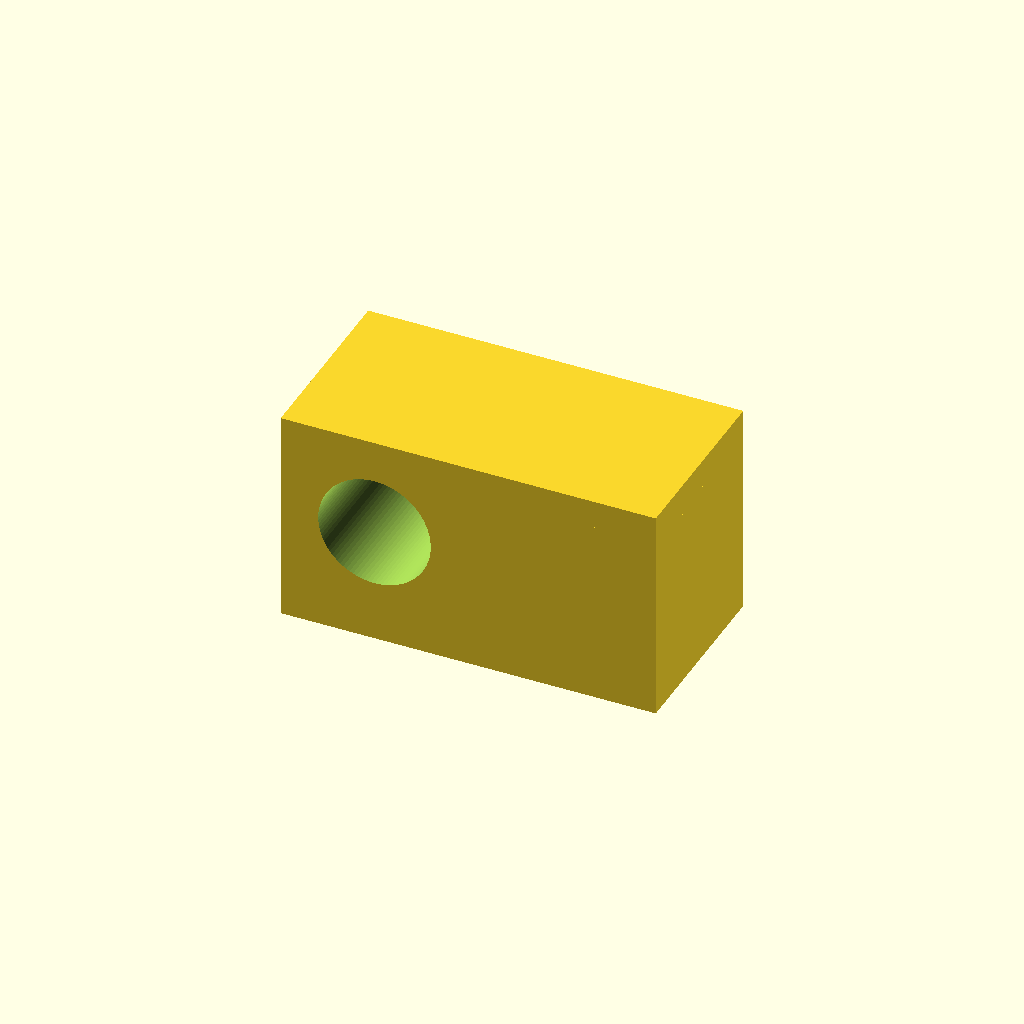
Cell 1 — every parameter at its default value.
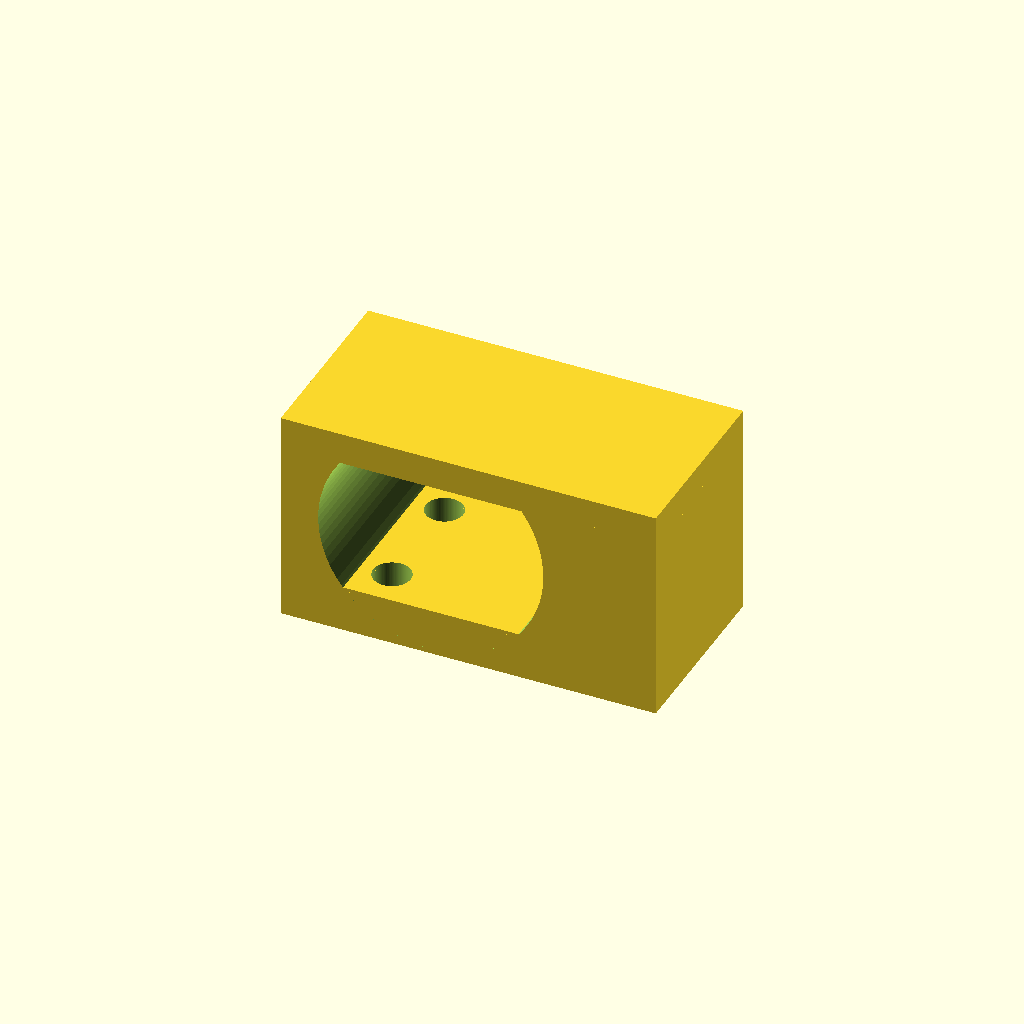
Cell 2: rod_diameter = 24 (everything else at default).
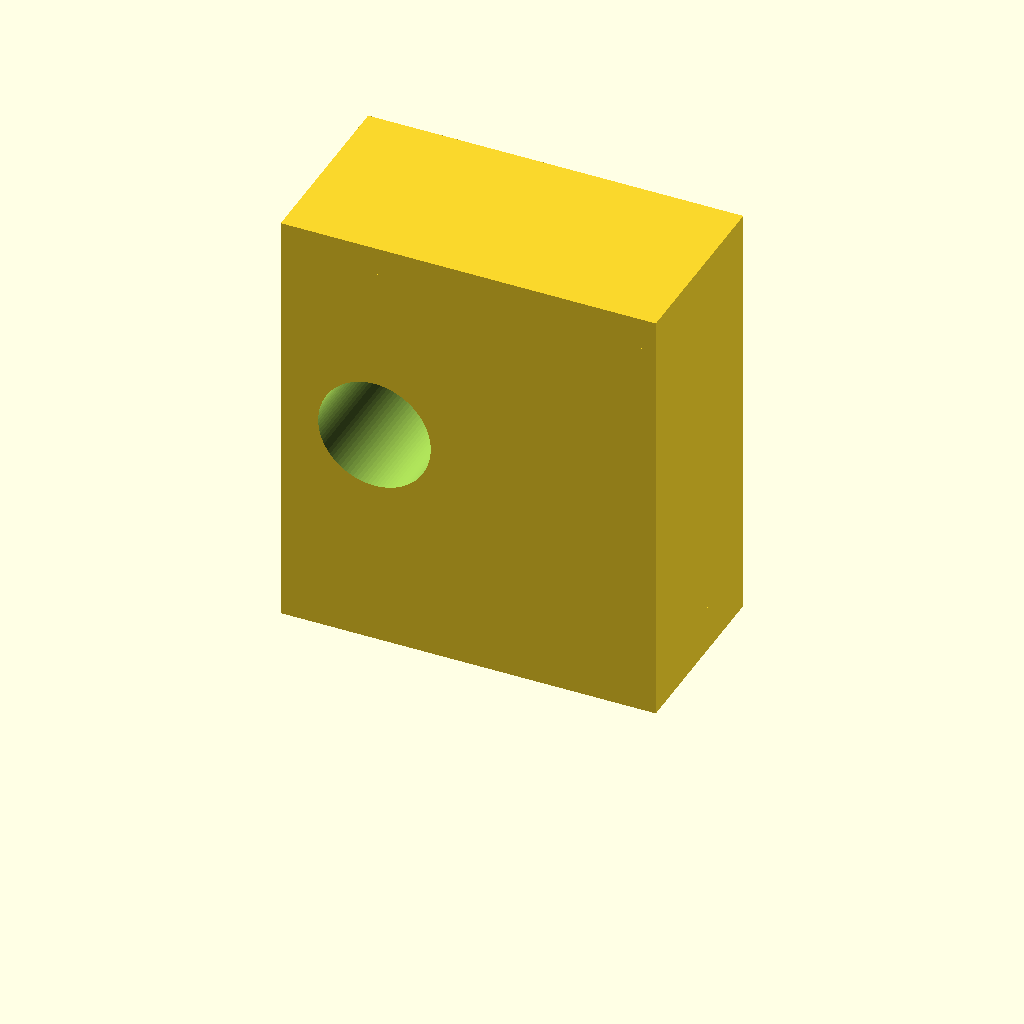
Cell 3: bracket_height = 46 (everything else at default).
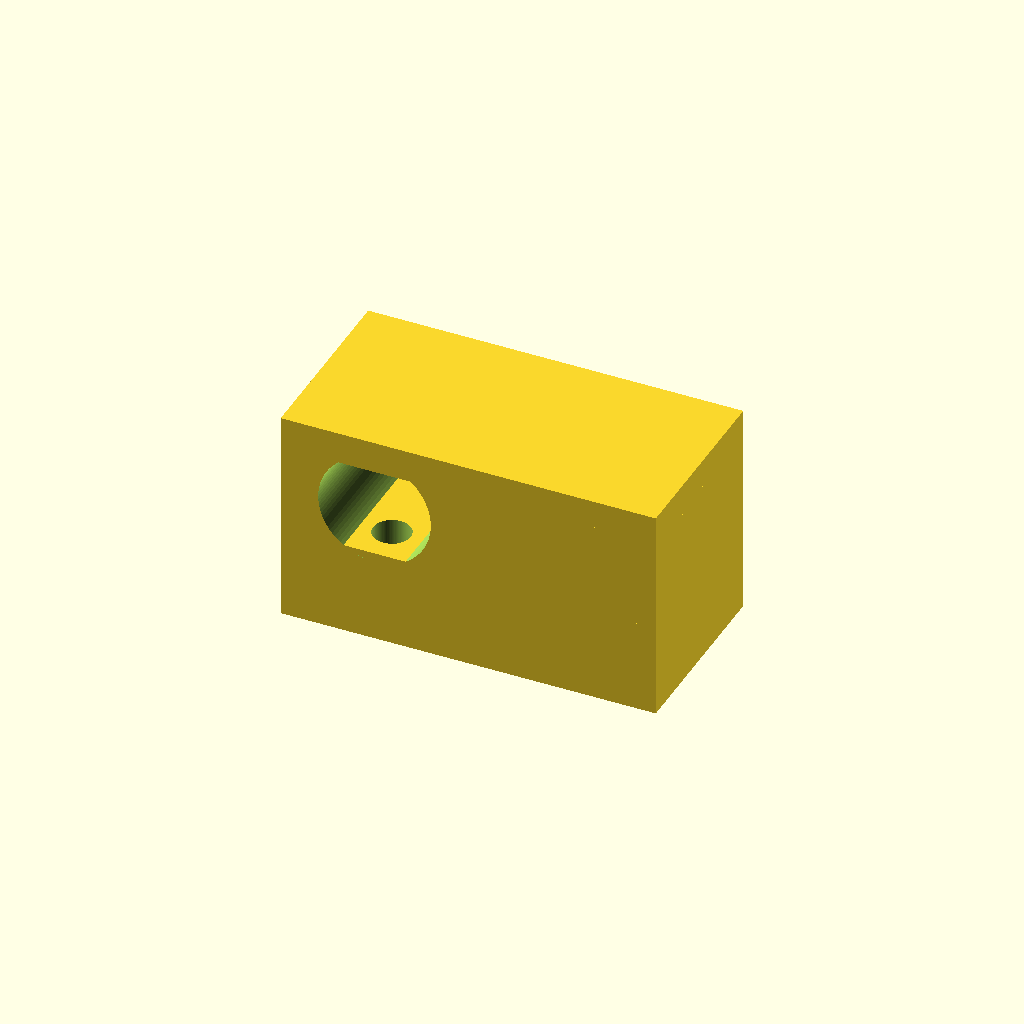
Cell 4 — base_thickness set to 10, the other parameters unchanged.
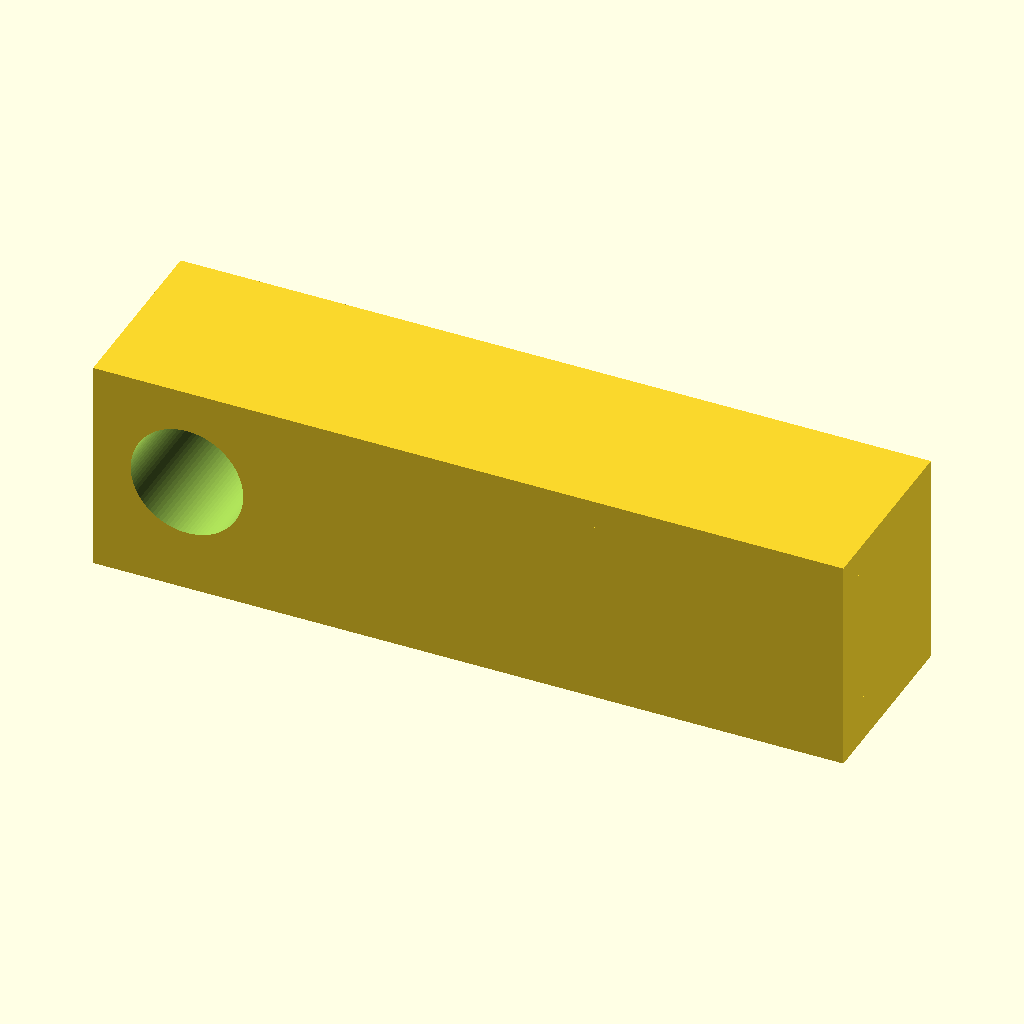
Cell 5: base_length = 80 (everything else at default).
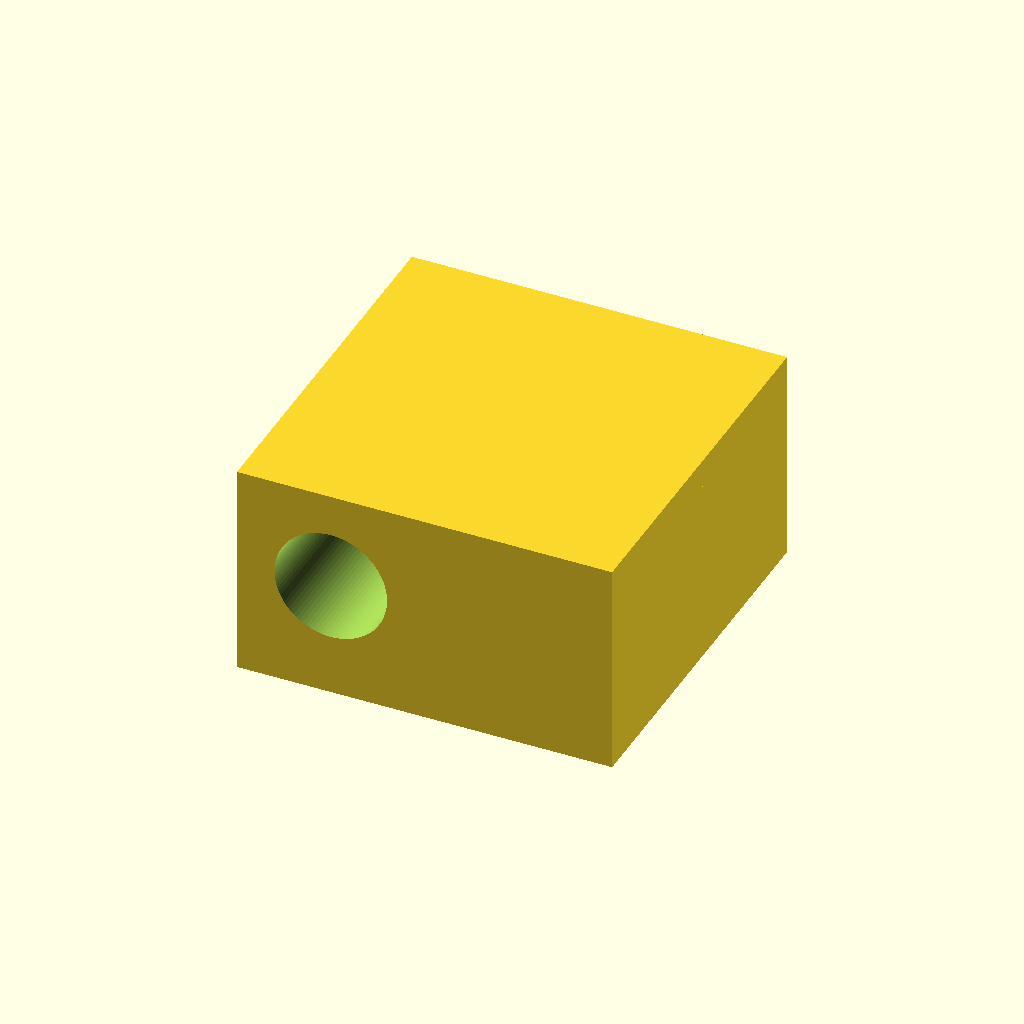
Cell 6: the same model with base_width = 40.
All cells are drawn from one camera (rotation 55°, 0°, 25°, orthographic, colour scheme Cornfield), so only the parameter changes between them.
The OpenSCAD source (results/nopscadlib/ablations/no_json_ir/scad/sk_bracket__SK12.scad):
$fn = 96;

// Parameters
rod_diameter = 12.0;
bracket_height = 23.0;

base_thickness = 5.0;
base_length = 40.0;
base_width  = 20.0;

mounting_hole_diameter = 4.0;
mounting_hole_offset_x = 10.0;   // from center along length
mounting_hole_offset_y = 6.0;    // from center along width

clamp_thickness = 3.0;           // top cap thickness
wall = 4.0;                      // material around rod
overlap = 0.2;                   // small overlap for robust unions/differences

// Derived
rod_r   = rod_diameter/2;
outer_r = rod_r + wall;

// Ensure total height matches bracket_height exactly
cradle_h = bracket_height - base_thickness - clamp_thickness;

// Rod axis along Y, placed near one end in X, centered in Z within cradle
rod_center_x = -(base_length/2 - outer_r);
rod_center_z = base_thickness + cradle_h/2;

// Base block with mounting holes
module base_block() {
    difference() {
        translate([0, 0, base_thickness/2])
            cube([base_length, base_width, base_thickness], center=true);

        for (sx = [-1, 1], sy = [-1, 1])
            translate([sx*mounting_hole_offset_x, sy*mounting_hole_offset_y, base_thickness/2])
                cylinder(h=base_thickness + 2*overlap, d=mounting_hole_diameter, center=true);
    }
}

// Cradle body with rod cutout
module rod_support_cradle() {
    difference() {
        // Cradle sits directly on top of base and ends just below the cap
        translate([0, 0, base_thickness + cradle_h/2 - overlap])
            cube([base_length, base_width, cradle_h + 2*overlap], center=true);

        // Rod cutout (axis along Y)
        translate([rod_center_x, 0, rod_center_z])
            rotate([90, 0, 0])
                cylinder(h=base_width + 2*overlap, r=rod_r, center=true);
    }
}

// Top retention cap (connected to cradle with slight overlap)
module rod_retention_feature() {
    translate([0, 0, base_thickness + cradle_h + clamp_thickness/2 - overlap])
        cube([base_length, base_width, clamp_thickness + 2*overlap], center=true);
}

// Assemble the bracket as ONE connected solid
module shaft_support_bracket() {
    union() {
        base_block();
        rod_support_cradle();
        rod_retention_feature();
    }
}

shaft_support_bracket();
Parameter table extracted from the source (name, type, default, range or options):
rod_diameter: number, default 12
bracket_height: number, default 23
base_thickness: number, default 5
base_length: number, default 40
base_width: number, default 20
mounting_hole_diameter: number, default 4
mounting_hole_offset_x: number, default 10
mounting_hole_offset_y: number, default 6
clamp_thickness: number, default 3
wall: number, default 4
overlap: number, default 0.2
